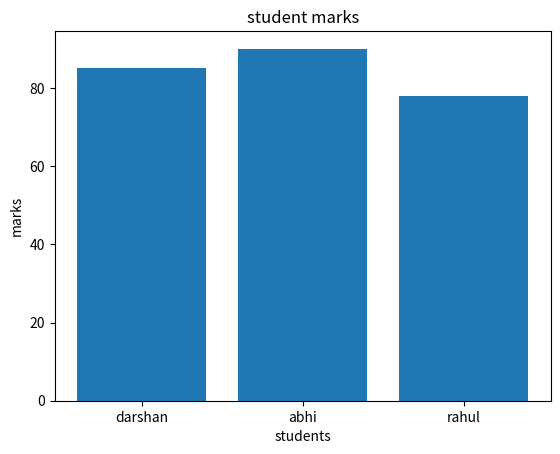

This chart was generated by the following Python code:
#bar chart using matplotlib
import matplotlib.pyplot as plt

students = ["darshan","abhi","rahul"]
marks = [85,90,78]
plt.bar(students,marks)
plt.title("student marks")
plt.xlabel("students")
plt.ylabel("marks")
plt.show()
